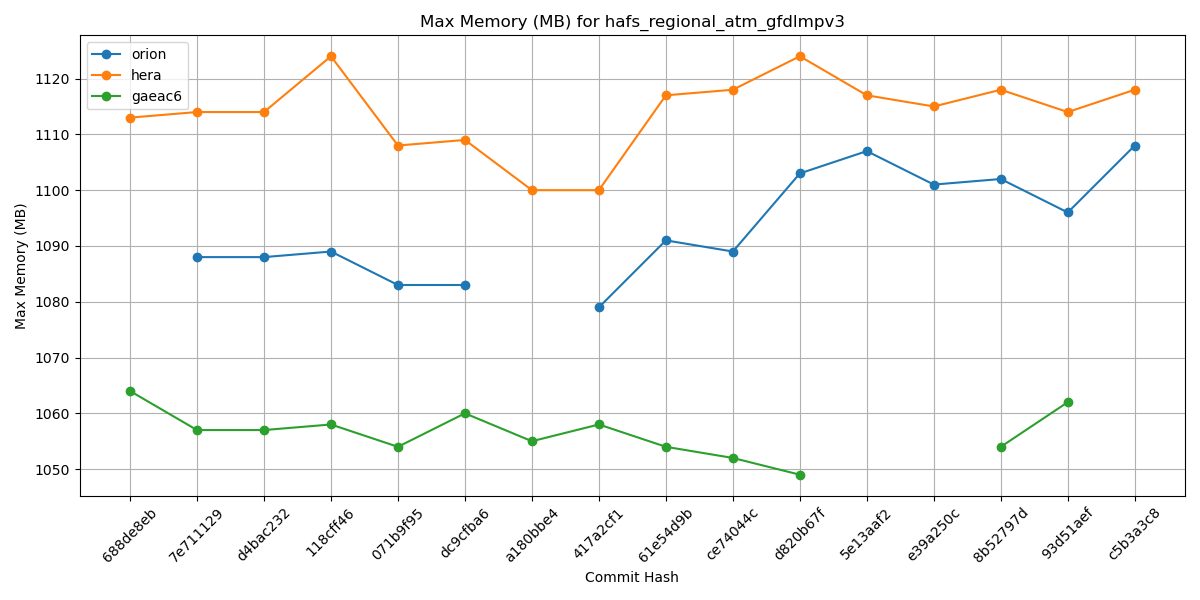

Values plotted in this chart, from the file beside it:
Hash, orion, hera, gaeac6
688de8eb, , 1113, 1064
7e711129, 1088, 1114, 1057
d4bac232, 1088, 1114, 1057
118cff46, 1089, 1124, 1058
071b9f95, 1083, 1108, 1054
dc9cfba6, 1083, 1109, 1060
a180bbe4, , 1100, 1055
417a2cf1, 1079, 1100, 1058
61e54d9b, 1091, 1117, 1054
ce74044c, 1089, 1118, 1052
d820b67f, 1103, 1124, 1049
5e13aaf2, 1107, 1117, 
e39a250c, 1101, 1115, 
8b52797d, 1102, 1118, 1054
93d51aef, 1096, 1114, 1062
c5b3a3c8, 1108, 1118, 
f9c10462, , , 
0e960577, , , 
065def80, , , 
995c51d1, , , 
1f0ab432, , , 
8f8fddc8, , , 
24d8dfd4, , , 
5750b9e3, , , 
a9999828, , , 
9193010a, , , 
43f2c3bd, , , 
f22b2e11, , , 
aebf9781, , , 
4cbe50f4, , , 
269e181a, , , 
68fd7faa, , , 
1c5a9f12, , , 
aba31a4e, , , 
b81282e5, , , 
5a297a6e, , , 
ff162f36, , , 
9e4778cd, , , 
4a566203, , , 
4f0111b2, , , 
c0d4de3c, , , 
7cc588ae, , , 
9b9a6304, , , 
4e75e7b4, , , 
69d03840, , , 
0d1af3e3, , , 
6ece76a2, , , 
c5f801e4, , , 
f7d8b0cd, , , 
a8c1628d, , , 
